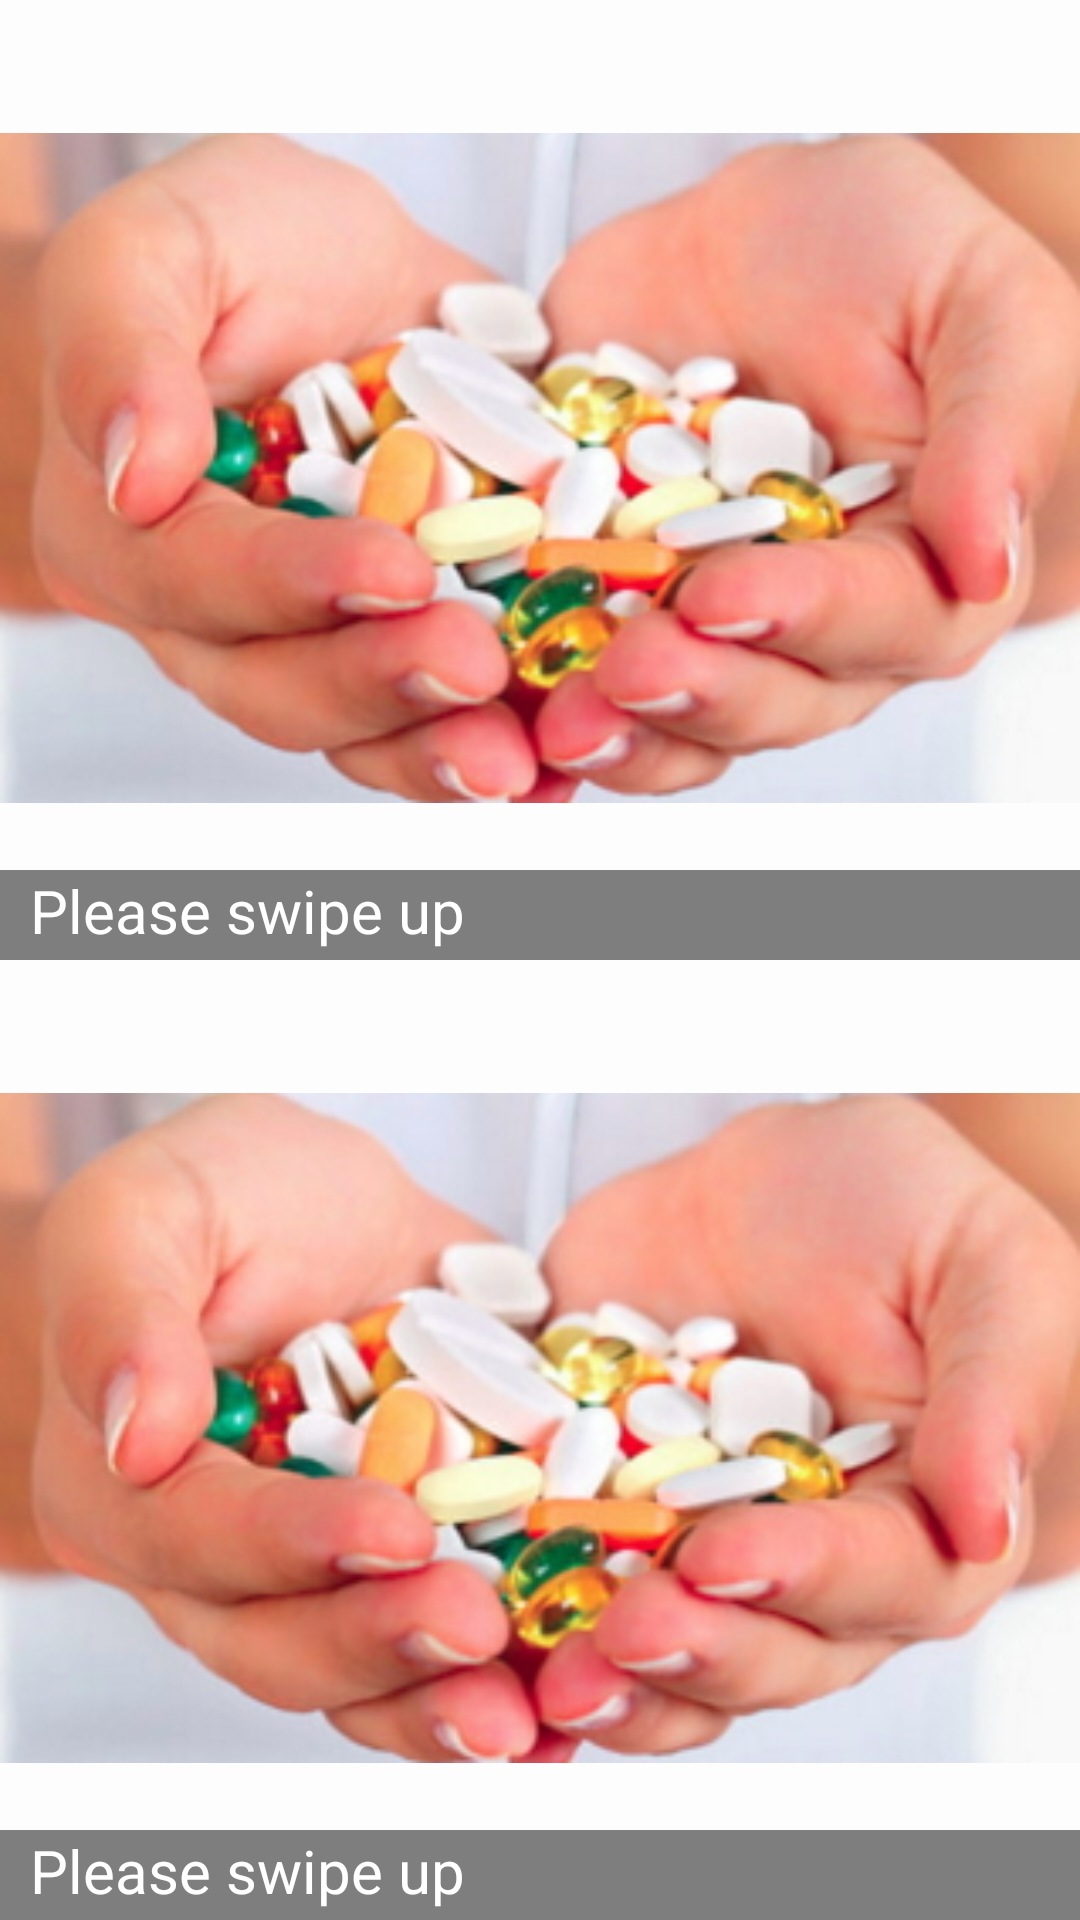

Produce the Android XML layout that renders to this screen, including the resource entries it uses.
<!-- AndroidManifest.xml: application theme AppTheme -->
<!-- res/layout/activity_legis.xml -->
<?xml version="1.0" encoding="utf-8"?>
<LinearLayout xmlns:android="http://schemas.android.com/apk/res/android"
    xmlns:tools="http://schemas.android.com/tools"
    android:layout_width="match_parent"
    android:layout_height="match_parent"
    android:background="#FDFDFE"
    android:orientation="vertical"
    tools:context="com.example.android.enfermagemdebolso.MainActivity">


    <FrameLayout xmlns:android="http://schemas.android.com/apk/res/android"
        android:id="@+id/mainlayout"
        android:layout_width="fill_parent"
        android:layout_height="0dp"
        android:layout_weight="1"
        android:foregroundGravity="bottom"
        android:orientation="vertical">

        <ImageView
            android:id="@+id/ivFullScreenAd"
            android:layout_width="fill_parent"
            android:layout_height="fill_parent"
            android:layout_marginBottom="8dp"
            android:src="@drawable/image1" />

        <LinearLayout
            android:layout_width="fill_parent"
            android:layout_height="30dp"
            android:layout_gravity="bottom"
            android:background="#80000000"
            android:orientation="vertical">

        <TextView
            android:id="@+id/detailTitle"
            android:layout_width="wrap_content"
            android:layout_height="wrap_content"
            android:layout_gravity="left"
            android:paddingLeft="10dip"
            android:textAppearance="?android:attr/textAppearanceLarge"
            android:text="Please swipe up"
            android:textColor="#FFFF"
            android:textIsSelectable="true"
            android:textSize="20sp" />
        </LinearLayout>


    </FrameLayout>

    <FrameLayout xmlns:android="http://schemas.android.com/apk/res/android"
        android:id="@+id/mainlayout"
        android:layout_width="fill_parent"
        android:layout_height="0dp"
        android:layout_weight="1"
        android:foregroundGravity="bottom"
        android:orientation="vertical">

        <ImageView
            android:id="@+id/ivFullScreenAd"
            android:layout_width="fill_parent"
            android:layout_height="fill_parent"
            android:layout_marginBottom="8dp"
            android:src="@drawable/image1" />

        <LinearLayout
            android:layout_width="fill_parent"
            android:layout_height="30dp"
            android:layout_gravity="bottom"
            android:background="#80000000"
            android:orientation="vertical">

            <TextView
                android:id="@+id/detailTitle"
                android:layout_width="wrap_content"
                android:layout_height="wrap_content"
                android:layout_gravity="left"
                android:paddingLeft="10dip"
                android:textAppearance="?android:attr/textAppearanceLarge"
                android:text="Please swipe up"
                android:textColor="#FFFF"
                android:textIsSelectable="true"
                android:textSize="20sp" />
        </LinearLayout>


    </FrameLayout>

</LinearLayout>
<!-- resources referenced by this layout -->
<resources>
  <!-- drawable image1: jpg bitmap (drawable, 60036 bytes) -->
  <style name="AppTheme" parent="Theme.AppCompat.Light.DarkActionBar">
          
          <item name="colorPrimary">@color/colorPrimary</item>
          <item name="colorPrimaryDark">@color/colorPrimaryDark</item>
          <item name="colorAccent">@color/colorAccent</item>
      </style>
  <color name="colorPrimary">#58595e</color>
  <color name="colorPrimaryDark">#000000</color>
  <color name="colorAccent">#FFFF</color>
</resources>
